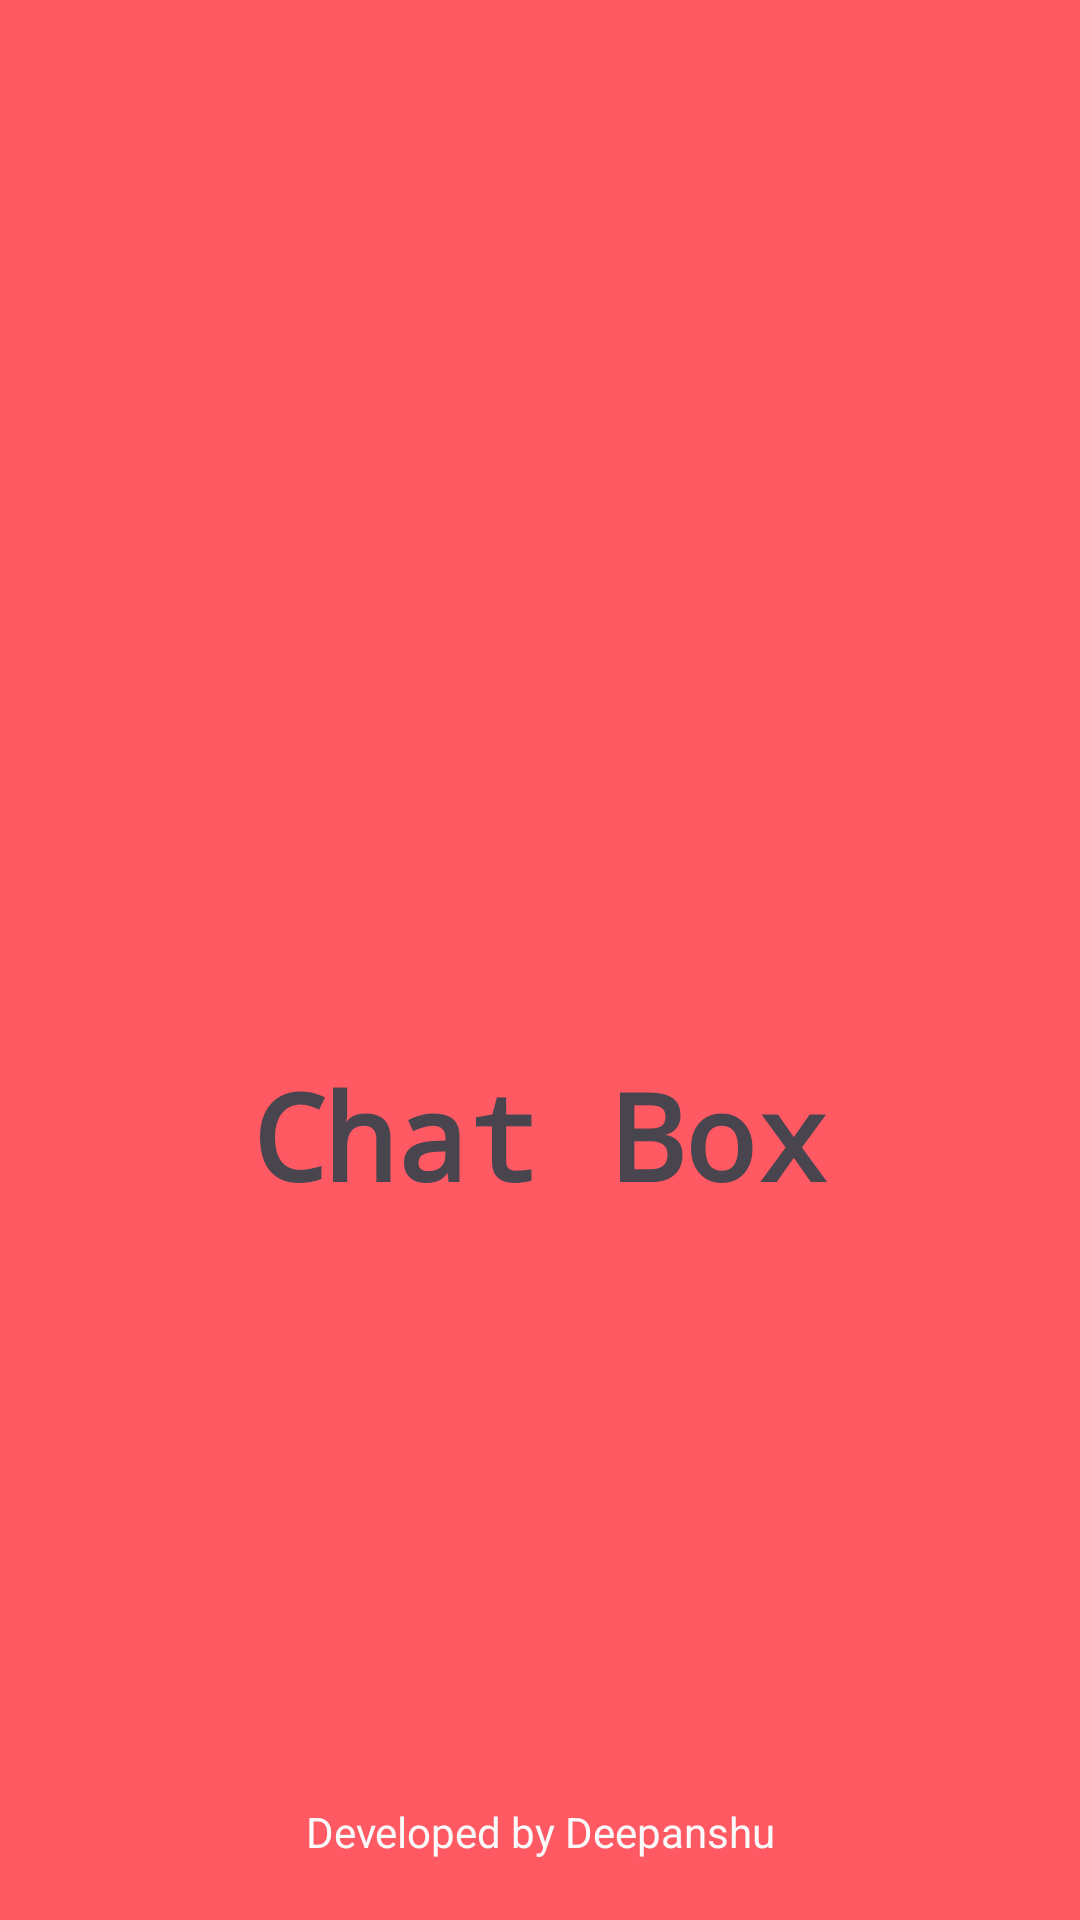

This screen was rendered from an Android layout file. Write that file and the resources it references.
<!-- AndroidManifest.xml: application theme Theme.ChatBox -->
<!-- res/layout/activity_splash.xml -->
<?xml version="1.0" encoding="utf-8"?>
<RelativeLayout xmlns:android="http://schemas.android.com/apk/res/android"
    xmlns:app="http://schemas.android.com/apk/res-auto"
    xmlns:tools="http://schemas.android.com/tools"
    android:id="@+id/main"
    android:background="@color/primary"
    android:layout_width="match_parent"
    android:layout_height="match_parent"
    tools:context=".SplashActivity">
    <LinearLayout
        android:layout_width="match_parent"
        android:layout_height="match_parent"
        android:orientation="vertical"
        android:id="@+id/linear"
        android:gravity="center">
        <ImageView
            android:layout_width="160dp"
            android:layout_height="160dp"
            android:src="@drawable/logo"
            app:tint="@color/secondary"/>
        <TextView
            android:layout_width="wrap_content"
            android:layout_height="wrap_content"
            android:text="@string/app_name"
            android:layout_marginTop="7dp"
            android:textSize="40sp"
            android:textStyle="bold"
            android:fontFamily="monospace"/>
        <ProgressBar
            android:layout_marginTop="2dp"
            android:layout_width="30dp"
            android:layout_height="wrap_content"/>
    </LinearLayout>

    <TextView
        android:layout_width="match_parent"
        android:layout_height="wrap_content"
        android:layout_alignBottom="@id/linear"
        android:layout_marginBottom="20dp"
        android:gravity="center"
        android:text="@string/my_name"
        android:textColor="@color/offwhite"/>

</RelativeLayout>
<!-- resources referenced by this layout -->
<resources>
  <color name="offwhite">#fafafa</color>
  <color name="primary">#FF5964</color>
  <color name="secondary">#FFe74c</color>
  <string name="app_name">Chat Box</string>
  <string name="my_name">Developed by Deepanshu</string>
  <style name="Theme.ChatBox" parent="Base.Theme.ChatBox" />
  <style name="Base.Theme.ChatBox" parent="Theme.Material3.DayNight.NoActionBar">
          
           <item name="colorPrimary">@color/primary</item>
          <item name="android:windowBackground">@color/offwhite</item>
          <item name="android:statusBarColor">@color/primary</item>
      </style>
</resources>
